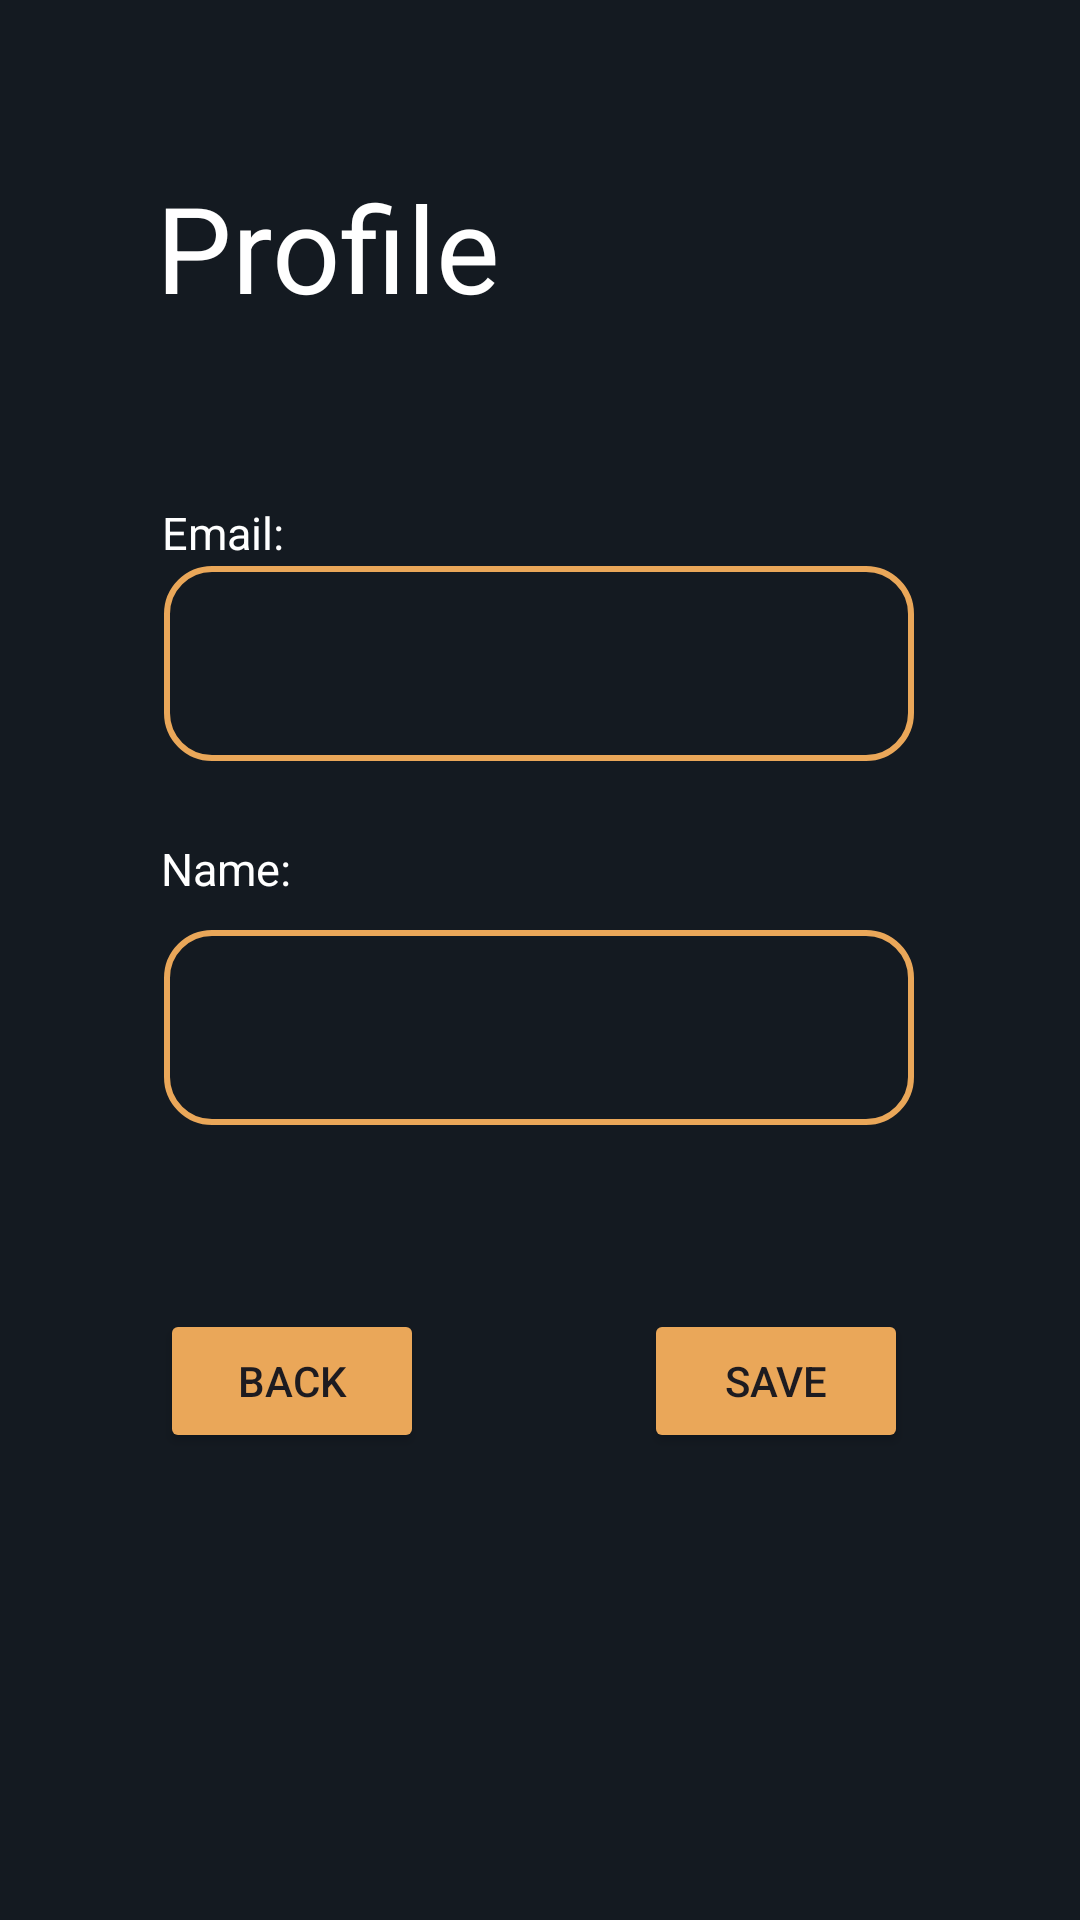

Reconstruct the res/layout file that produces this screen, plus the resources it refers to.
<!-- AndroidManifest.xml: application theme Theme.ROSSMobile2 -->
<!-- res/layout/activity_profile_info.xml -->
<?xml version="1.0" encoding="utf-8"?>
<androidx.constraintlayout.widget.ConstraintLayout xmlns:android="http://schemas.android.com/apk/res/android"
    xmlns:app="http://schemas.android.com/apk/res-auto"
    xmlns:tools="http://schemas.android.com/tools"
    android:id="@+id/main"
    android:layout_width="match_parent"
    android:layout_height="match_parent"
    android:background="@color/bg"
    tools:context=".ProfileInfo">

    <TextView
        android:id="@+id/textView12"
        android:layout_width="wrap_content"
        android:layout_height="wrap_content"
        android:text="Profile"
        android:textColor="@color/white"
        android:textSize="40sp"
        app:layout_constraintBottom_toBottomOf="parent"
        app:layout_constraintEnd_toEndOf="parent"
        app:layout_constraintHorizontal_bias="0.212"
        app:layout_constraintStart_toStartOf="parent"
        app:layout_constraintTop_toTopOf="parent"
        app:layout_constraintVertical_bias="0.095" />

    <TextView
        android:id="@+id/emailText"
        android:layout_width="wrap_content"
        android:layout_height="wrap_content"
        android:text="Email:"
        android:textColor="@color/white"
        android:textSize="15sp"
        app:layout_constraintBottom_toBottomOf="parent"
        app:layout_constraintEnd_toEndOf="parent"
        app:layout_constraintHorizontal_bias="0.169"
        app:layout_constraintStart_toStartOf="parent"
        app:layout_constraintTop_toTopOf="parent"
        app:layout_constraintVertical_bias="0.27" />

    <EditText
        android:id="@+id/fullnameInfo"
        android:layout_width="wrap_content"
        android:layout_height="wrap_content"
        android:ems="10"
        android:inputType="text"
        android:textSize="20dp"
        android:text=""
        android:background="@null"
        android:textColor="@color/white"
        app:layout_constraintBottom_toBottomOf="parent"
        app:layout_constraintEnd_toEndOf="parent"
        app:layout_constraintHorizontal_bias="0.497"
        app:layout_constraintStart_toStartOf="parent"
        app:layout_constraintTop_toTopOf="parent"
        app:layout_constraintVertical_bias="0.536" />

    <TextView
        android:id="@+id/fullname"
        android:layout_width="wrap_content"
        android:layout_height="wrap_content"
        android:text="Name:"
        android:textColor="@color/white"
        android:textSize="15sp"
        app:layout_constraintBottom_toBottomOf="parent"
        app:layout_constraintEnd_toEndOf="parent"
        app:layout_constraintHorizontal_bias="0.169"
        app:layout_constraintStart_toStartOf="parent"
        app:layout_constraintTop_toTopOf="parent"
        app:layout_constraintVertical_bias="0.451" />

    <TextView
        android:id="@+id/emailInfo"
        android:layout_width="wrap_content"
        android:layout_height="wrap_content"
        android:text=" "
        android:textColor="@color/white"
        android:textSize="20sp"
        app:layout_constraintBottom_toBottomOf="parent"
        app:layout_constraintEnd_toEndOf="parent"
        app:layout_constraintStart_toStartOf="parent"
        app:layout_constraintTop_toTopOf="parent"
        app:layout_constraintVertical_bias="0.335" />

    <Button
        android:id="@+id/saveBtn"
        android:layout_width="wrap_content"
        android:layout_height="wrap_content"
        android:backgroundTint="@color/btncolor"
        android:text="Save"
        app:layout_constraintBottom_toBottomOf="parent"
        app:layout_constraintEnd_toEndOf="parent"
        app:layout_constraintHorizontal_bias="0.789"
        app:layout_constraintStart_toStartOf="parent"
        app:layout_constraintTop_toTopOf="parent"
        app:layout_constraintVertical_bias="0.737" />

    <Button
        android:id="@+id/backbutton"
        android:layout_width="wrap_content"
        android:layout_height="wrap_content"
        android:text="Back"
        android:backgroundTint="@color/btncolor"
        app:layout_constraintBottom_toBottomOf="parent"
        app:layout_constraintEnd_toEndOf="parent"
        app:layout_constraintHorizontal_bias="0.196"
        app:layout_constraintStart_toStartOf="parent"
        app:layout_constraintTop_toTopOf="parent"
        app:layout_constraintVertical_bias="0.737" />

    <ImageView
        android:id="@+id/imageView4"
        android:layout_width="250dp"
        android:layout_height="65dp"
        app:layout_constraintBottom_toBottomOf="parent"
        app:layout_constraintEnd_toEndOf="parent"
        app:layout_constraintHorizontal_bias="0.496"
        app:layout_constraintStart_toStartOf="parent"
        app:layout_constraintTop_toTopOf="parent"
        app:layout_constraintVertical_bias="0.539"
        app:srcCompat="@drawable/rectangle" />

    <ImageView
        android:id="@+id/imageView8"
        android:layout_width="250dp"
        android:layout_height="65dp"
        app:layout_constraintBottom_toBottomOf="parent"
        app:layout_constraintEnd_toEndOf="parent"
        app:layout_constraintHorizontal_bias="0.496"
        app:layout_constraintStart_toStartOf="parent"
        app:layout_constraintTop_toTopOf="parent"
        app:layout_constraintVertical_bias="0.328"
        app:srcCompat="@drawable/rectangle" />
</androidx.constraintlayout.widget.ConstraintLayout>
<!-- resources referenced by this layout -->
<resources>
  <color name="bg">#141A21</color>
  <color name="btncolor">#EAA759</color>
  <color name="white">#FFFFFFFF</color>
  <!-- drawable rectangle (drawable) -->
  <?xml version="1.0" encoding="utf-8"?>
  <shape xmlns:android="http://schemas.android.com/apk/res/android" android:shape="rectangle">
      <solid android:color="@android:color/transparent" />
      <stroke android:width="2dp" android:color="@color/btncolor"/>
      <corners android:radius="15dp" />
  </shape>
  <style name="Theme.ROSSMobile2" parent="Base.Theme.ROSSMobile2" />
  <style name="Base.Theme.ROSSMobile2" parent="Theme.Material3.DayNight.NoActionBar">
          
          
      </style>
</resources>
